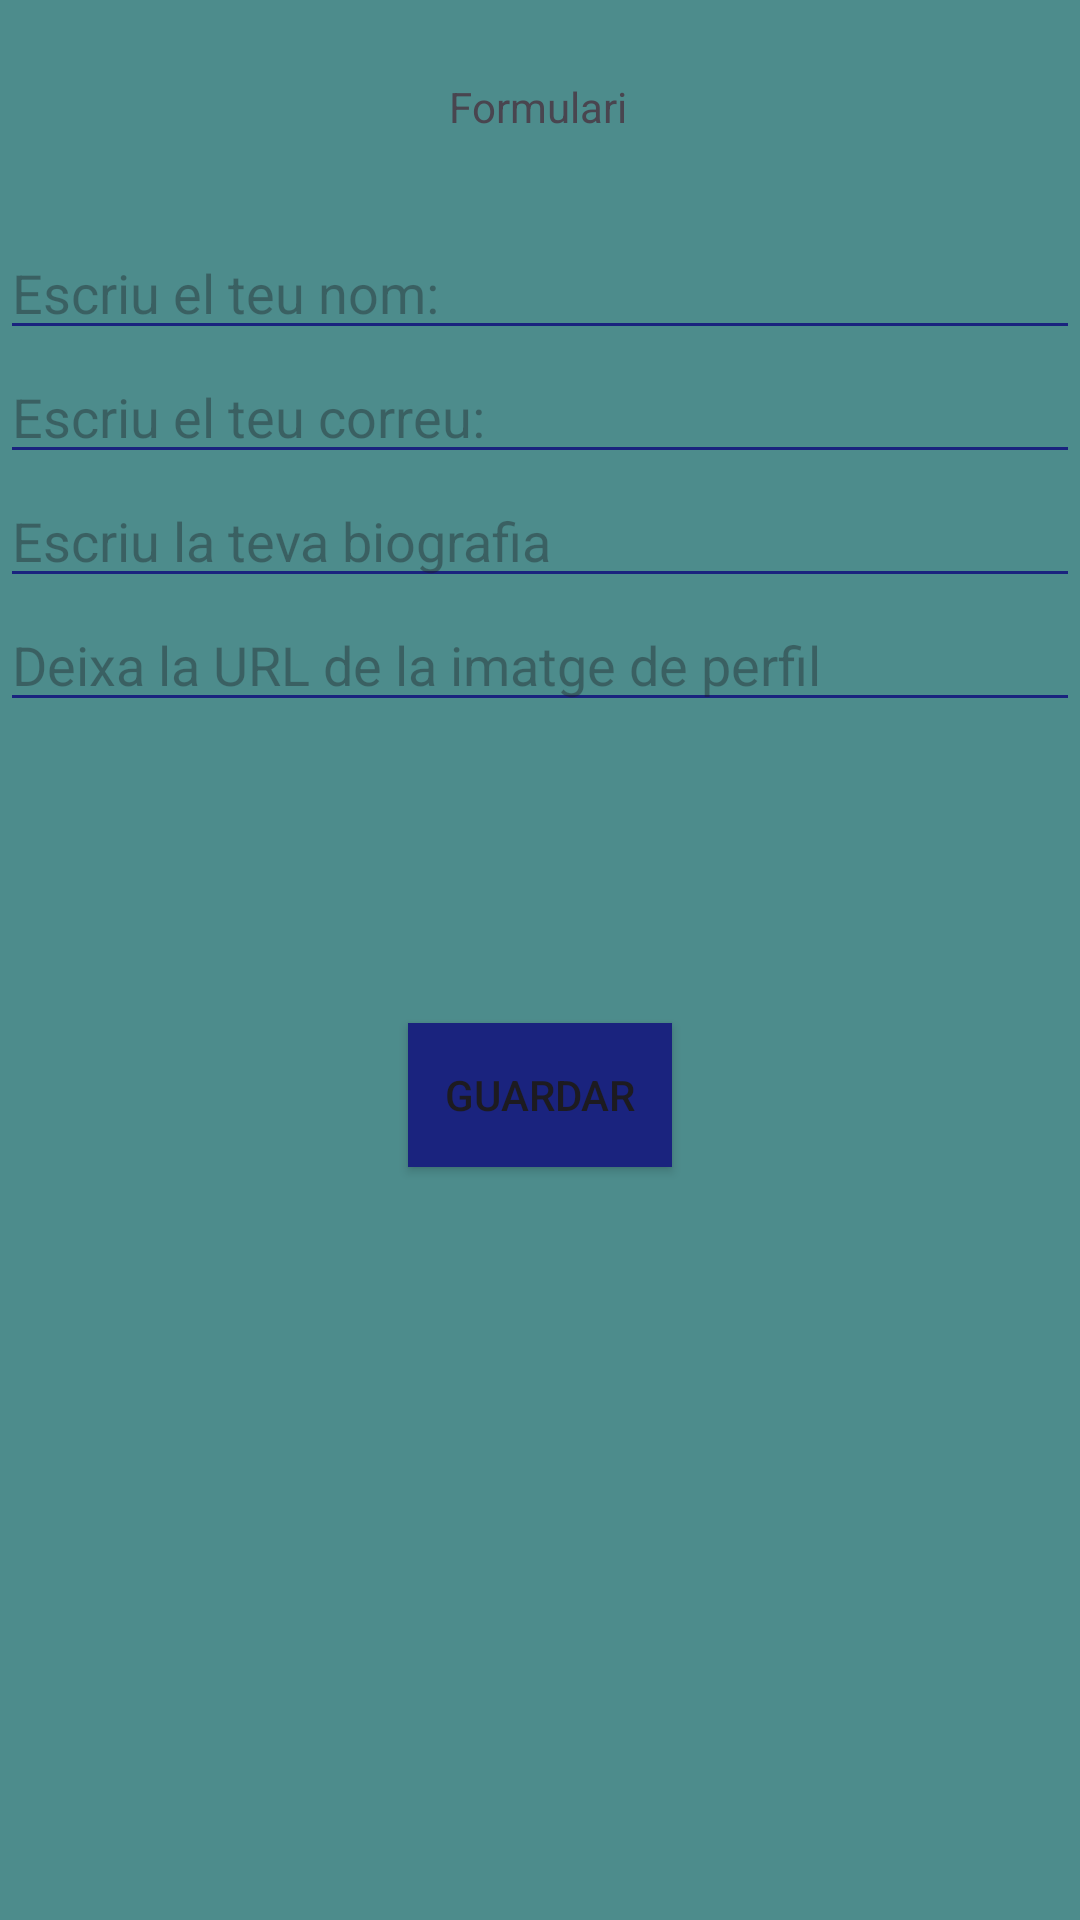

Write the Android layout XML for this screen, with the resource values it uses.
<!-- AndroidManifest.xml: application theme Theme.A3_alex_cabrera -->
<!-- res/layout/activity_main.xml -->
<?xml version="1.0" encoding="utf-8"?>
<androidx.constraintlayout.widget.ConstraintLayout xmlns:android="http://schemas.android.com/apk/res/android"
    xmlns:app="http://schemas.android.com/apk/res-auto"
    xmlns:tools="http://schemas.android.com/tools"
    android:id="@+id/main"
    android:layout_width="match_parent"
    android:layout_height="match_parent"
    android:background="#4D8C8C"
    tools:context=".MainActivity">

    <TextView
        android:id="@+id/textView2"
        android:layout_width="wrap_content"
        android:layout_height="wrap_content"
        android:text="Formulari"
        app:layout_constraintBottom_toBottomOf="parent"
        app:layout_constraintEnd_toEndOf="parent"
        app:layout_constraintHorizontal_bias="0.498"
        app:layout_constraintStart_toStartOf="parent"
        app:layout_constraintTop_toTopOf="parent"
        app:layout_constraintVertical_bias="0.042" />

    <EditText
        android:id="@+id/campNom"
        android:layout_width="match_parent"
        android:layout_height="wrap_content"
        android:layout_marginTop="4dp"
        android:hint="Escriu el teu nom: "
        android:inputType="textPersonName"
        app:backgroundTint="#1A237E"
        app:layout_constraintBottom_toBottomOf="parent"
        app:layout_constraintEnd_toEndOf="parent"
        app:layout_constraintHorizontal_bias="0.0"
        app:layout_constraintStart_toStartOf="parent"
        app:layout_constraintTop_toBottomOf="@+id/textView2"
        app:layout_constraintVertical_bias="0.048"
        tools:ignore="MissingConstraints" />

    <EditText
        android:id="@+id/campEmail"
        android:layout_width="match_parent"
        android:layout_height="wrap_content"
        android:hint="Escriu el teu correu: "
        android:inputType="textPersonName"
        app:backgroundTint="#1A237E"
        app:layout_constraintTop_toBottomOf="@+id/campNom"
        tools:layout_editor_absoluteX="0dp" />

    <EditText
        android:id="@+id/campBio"
        android:layout_width="match_parent"
        android:layout_height="wrap_content"
        android:hint="Escriu la teva biografia"
        android:inputType="textPersonName"
        app:backgroundTint="#1A237E"
        app:layout_constraintTop_toBottomOf="@+id/campEmail"
        tools:layout_editor_absoluteX="0dp" />

    <EditText
        android:id="@+id/campUrl"
        android:layout_width="match_parent"
        android:layout_height="wrap_content"
        android:hint="Deixa la URL de la imatge de perfil "
        android:inputType="textPersonName"
        app:backgroundTint="#1A237E"
        app:layout_constraintTop_toBottomOf="@+id/campBio"
        tools:layout_editor_absoluteX="0dp" />

    <Button
        android:id="@+id/button"
        android:layout_width="wrap_content"
        android:layout_height="wrap_content"
        android:background="#FFFFFF"
        android:backgroundTint="#522B2B"
        android:fallbackLineSpacing="false"
        android:hapticFeedbackEnabled="true"
        android:text="Guardar"
        app:backgroundTint="#1A237E"
        app:layout_constraintBottom_toBottomOf="parent"
        app:layout_constraintEnd_toEndOf="parent"
        app:layout_constraintStart_toStartOf="parent"
        app:layout_constraintTop_toBottomOf="@+id/campUrl"
        app:layout_constraintVertical_bias="0.286" />


</androidx.constraintlayout.widget.ConstraintLayout>
<!-- resources referenced by this layout -->
<resources>
  <style name="Theme.A3_alex_cabrera" parent="Base.Theme.A3_alex_cabrera" />
  <style name="Base.Theme.A3_alex_cabrera" parent="Theme.Material3.DayNight.NoActionBar">
          
          
      </style>
</resources>
